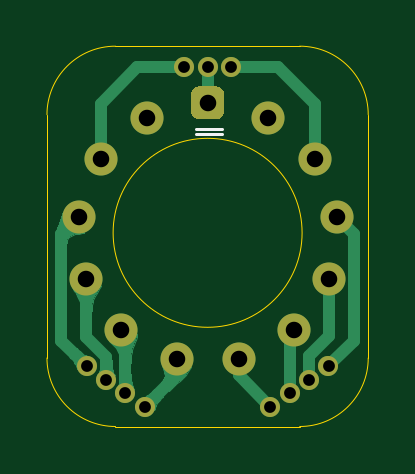
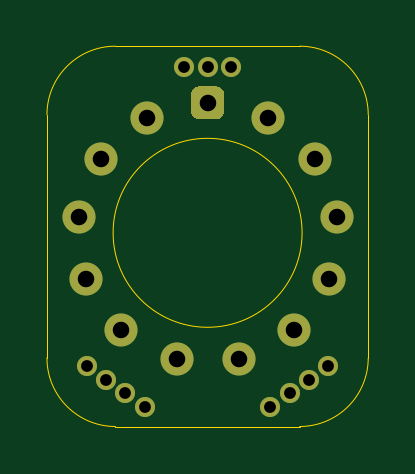
Circuit board: 9 layer files. Board 13.6 x 16.1 mm.
- bottom_copper: NixieTubeJackBoard-B_Cu.gbr (1632 bytes)
- bottom_mask: NixieTubeJackBoard-B_Mask.gbr (1500 bytes)
- outline: NixieTubeJackBoard-Edge_Cuts.gbr (1130 bytes)
- top_copper: NixieTubeJackBoard-F_Cu.gbr (20219 bytes)
- top_mask: NixieTubeJackBoard-F_Mask.gbr (1500 bytes)
- paste: NixieTubeJackBoard-F_Paste.gbr (484 bytes)
- top_silk: NixieTubeJackBoard-F_SilkS.gbr (1632 bytes)
- drill: NixieTubeJackBoard-NPTH.drl (286 bytes)
- drill: NixieTubeJackBoard-PTH.drl (715 bytes)

=== bottom_copper: NixieTubeJackBoard-B_Cu.gbr ===
%TF.GenerationSoftware,KiCad,Pcbnew,(5.1.8)-1*%
%TF.CreationDate,2021-07-10T07:53:16+08:00*%
%TF.ProjectId,NixieTubeJackBoard,4e697869-6554-4756-9265-4a61636b426f,rev?*%
%TF.SameCoordinates,Original*%
%TF.FileFunction,Copper,L2,Bot*%
%TF.FilePolarity,Positive*%
%FSLAX46Y46*%
G04 Gerber Fmt 4.6, Leading zero omitted, Abs format (unit mm)*
G04 Created by KiCad (PCBNEW (5.1.8)-1) date 2021-07-10 07:53:16*
%MOMM*%
%LPD*%
G01*
G04 APERTURE LIST*
%TA.AperFunction,ComponentPad*%
%ADD10C,0.850000*%
%TD*%
%TA.AperFunction,ComponentPad*%
%ADD11C,1.400000*%
%TD*%
G04 APERTURE END LIST*
D10*
X95701336Y-106223620D03*
X96520489Y-106797195D03*
X101000000Y-93000000D03*
X104298664Y-106223620D03*
X102660359Y-107370772D03*
X103479511Y-106797195D03*
X99000000Y-93000000D03*
X94882186Y-105650043D03*
X100000000Y-93000001D03*
X105117814Y-105650043D03*
X97339641Y-107370772D03*
D11*
X102555977Y-95129992D03*
X104526411Y-96875644D03*
X105459899Y-99337048D03*
X105142589Y-101950327D03*
X103647175Y-104116809D03*
X101316236Y-105340180D03*
X98683764Y-105340180D03*
X96352825Y-104116809D03*
X94857411Y-101950327D03*
X94540101Y-99337048D03*
X95473589Y-96875644D03*
X97444023Y-95129992D03*
%TA.AperFunction,ComponentPad*%
G36*
G01*
X100700000Y-94150000D02*
X100700000Y-94850000D01*
G75*
G02*
X100350000Y-95200000I-350000J0D01*
G01*
X99650000Y-95200000D01*
G75*
G02*
X99300000Y-94850000I0J350000D01*
G01*
X99300000Y-94150000D01*
G75*
G02*
X99650000Y-93800000I350000J0D01*
G01*
X100350000Y-93800000D01*
G75*
G02*
X100700000Y-94150000I0J-350000D01*
G01*
G37*
%TD.AperFunction*%
M02*

=== bottom_mask: NixieTubeJackBoard-B_Mask.gbr ===
%TF.GenerationSoftware,KiCad,Pcbnew,(5.1.8)-1*%
%TF.CreationDate,2021-07-10T07:53:16+08:00*%
%TF.ProjectId,NixieTubeJackBoard,4e697869-6554-4756-9265-4a61636b426f,rev?*%
%TF.SameCoordinates,Original*%
%TF.FileFunction,Soldermask,Bot*%
%TF.FilePolarity,Negative*%
%FSLAX46Y46*%
G04 Gerber Fmt 4.6, Leading zero omitted, Abs format (unit mm)*
G04 Created by KiCad (PCBNEW (5.1.8)-1) date 2021-07-10 07:53:16*
%MOMM*%
%LPD*%
G01*
G04 APERTURE LIST*
%ADD10C,0.850000*%
%ADD11C,1.400000*%
G04 APERTURE END LIST*
D10*
X95701336Y-106223620D03*
X96520489Y-106797195D03*
X101000000Y-93000000D03*
X104298664Y-106223620D03*
X102660359Y-107370772D03*
X103479511Y-106797195D03*
X99000000Y-93000000D03*
X94882186Y-105650043D03*
X100000000Y-93000001D03*
X105117814Y-105650043D03*
X97339641Y-107370772D03*
D11*
X102555977Y-95129992D03*
X104526411Y-96875644D03*
X105459899Y-99337048D03*
X105142589Y-101950327D03*
X103647175Y-104116809D03*
X101316236Y-105340180D03*
X98683764Y-105340180D03*
X96352825Y-104116809D03*
X94857411Y-101950327D03*
X94540101Y-99337048D03*
X95473589Y-96875644D03*
X97444023Y-95129992D03*
G36*
G01*
X100700000Y-94150000D02*
X100700000Y-94850000D01*
G75*
G02*
X100350000Y-95200000I-350000J0D01*
G01*
X99650000Y-95200000D01*
G75*
G02*
X99300000Y-94850000I0J350000D01*
G01*
X99300000Y-94150000D01*
G75*
G02*
X99650000Y-93800000I350000J0D01*
G01*
X100350000Y-93800000D01*
G75*
G02*
X100700000Y-94150000I0J-350000D01*
G01*
G37*
M02*

=== outline: NixieTubeJackBoard-Edge_Cuts.gbr ===
%TF.GenerationSoftware,KiCad,Pcbnew,(5.1.8)-1*%
%TF.CreationDate,2021-07-10T07:53:16+08:00*%
%TF.ProjectId,NixieTubeJackBoard,4e697869-6554-4756-9265-4a61636b426f,rev?*%
%TF.SameCoordinates,Original*%
%TF.FileFunction,Profile,NP*%
%FSLAX46Y46*%
G04 Gerber Fmt 4.6, Leading zero omitted, Abs format (unit mm)*
G04 Created by KiCad (PCBNEW (5.1.8)-1) date 2021-07-10 07:53:16*
%MOMM*%
%LPD*%
G01*
G04 APERTURE LIST*
%TA.AperFunction,Profile*%
%ADD10C,0.050000*%
%TD*%
G04 APERTURE END LIST*
D10*
X106800000Y-105300000D02*
G75*
G02*
X103900000Y-108200000I-2900000J0D01*
G01*
X96100000Y-108200000D02*
G75*
G02*
X93200000Y-105300000I0J2900000D01*
G01*
X103900000Y-92100000D02*
G75*
G02*
X106800000Y-95000000I0J-2900000D01*
G01*
X93200000Y-95000000D02*
G75*
G02*
X96100000Y-92100000I2900000J0D01*
G01*
X104000000Y-100000000D02*
G75*
G03*
X104000000Y-100000000I-4000000J0D01*
G01*
X103900000Y-108200000D02*
X96100000Y-108200000D01*
X106800000Y-95000000D02*
X106800000Y-105300000D01*
X96100000Y-92100000D02*
X103900000Y-92100000D01*
X93200000Y-105300000D02*
X93200000Y-95000000D01*
M02*

=== top_copper: NixieTubeJackBoard-F_Cu.gbr (20219 bytes, source omitted) ===
=== top_mask: NixieTubeJackBoard-F_Mask.gbr ===
%TF.GenerationSoftware,KiCad,Pcbnew,(5.1.8)-1*%
%TF.CreationDate,2021-07-10T07:53:16+08:00*%
%TF.ProjectId,NixieTubeJackBoard,4e697869-6554-4756-9265-4a61636b426f,rev?*%
%TF.SameCoordinates,Original*%
%TF.FileFunction,Soldermask,Top*%
%TF.FilePolarity,Negative*%
%FSLAX46Y46*%
G04 Gerber Fmt 4.6, Leading zero omitted, Abs format (unit mm)*
G04 Created by KiCad (PCBNEW (5.1.8)-1) date 2021-07-10 07:53:16*
%MOMM*%
%LPD*%
G01*
G04 APERTURE LIST*
%ADD10C,0.850000*%
%ADD11C,1.400000*%
G04 APERTURE END LIST*
D10*
X95701336Y-106223620D03*
X96520489Y-106797195D03*
X101000000Y-93000000D03*
X104298664Y-106223620D03*
X102660359Y-107370772D03*
X103479511Y-106797195D03*
X99000000Y-93000000D03*
X94882186Y-105650043D03*
X100000000Y-93000001D03*
X105117814Y-105650043D03*
X97339641Y-107370772D03*
D11*
X102555977Y-95129992D03*
X104526411Y-96875644D03*
X105459899Y-99337048D03*
X105142589Y-101950327D03*
X103647175Y-104116809D03*
X101316236Y-105340180D03*
X98683764Y-105340180D03*
X96352825Y-104116809D03*
X94857411Y-101950327D03*
X94540101Y-99337048D03*
X95473589Y-96875644D03*
X97444023Y-95129992D03*
G36*
G01*
X100700000Y-94150000D02*
X100700000Y-94850000D01*
G75*
G02*
X100350000Y-95200000I-350000J0D01*
G01*
X99650000Y-95200000D01*
G75*
G02*
X99300000Y-94850000I0J350000D01*
G01*
X99300000Y-94150000D01*
G75*
G02*
X99650000Y-93800000I350000J0D01*
G01*
X100350000Y-93800000D01*
G75*
G02*
X100700000Y-94150000I0J-350000D01*
G01*
G37*
M02*

=== paste: NixieTubeJackBoard-F_Paste.gbr ===
%TF.GenerationSoftware,KiCad,Pcbnew,(5.1.8)-1*%
%TF.CreationDate,2021-07-10T07:53:16+08:00*%
%TF.ProjectId,NixieTubeJackBoard,4e697869-6554-4756-9265-4a61636b426f,rev?*%
%TF.SameCoordinates,Original*%
%TF.FileFunction,Paste,Top*%
%TF.FilePolarity,Positive*%
%FSLAX46Y46*%
G04 Gerber Fmt 4.6, Leading zero omitted, Abs format (unit mm)*
G04 Created by KiCad (PCBNEW (5.1.8)-1) date 2021-07-10 07:53:16*
%MOMM*%
%LPD*%
G01*
G04 APERTURE LIST*
G04 APERTURE END LIST*
M02*

=== top_silk: NixieTubeJackBoard-F_SilkS.gbr ===
%TF.GenerationSoftware,KiCad,Pcbnew,(5.1.8)-1*%
%TF.CreationDate,2021-07-10T07:53:16+08:00*%
%TF.ProjectId,NixieTubeJackBoard,4e697869-6554-4756-9265-4a61636b426f,rev?*%
%TF.SameCoordinates,Original*%
%TF.FileFunction,Legend,Top*%
%TF.FilePolarity,Positive*%
%FSLAX46Y46*%
G04 Gerber Fmt 4.6, Leading zero omitted, Abs format (unit mm)*
G04 Created by KiCad (PCBNEW (5.1.8)-1) date 2021-07-10 07:53:16*
%MOMM*%
%LPD*%
G01*
G04 APERTURE LIST*
%ADD10C,0.120000*%
%ADD11C,0.850000*%
%ADD12C,1.400000*%
G04 APERTURE END LIST*
D10*
X99500000Y-95600000D02*
X100600000Y-95600000D01*
X99500000Y-95800000D02*
X100600000Y-95800000D01*
%LPC*%
D11*
X95701336Y-106223620D03*
X96520489Y-106797195D03*
X101000000Y-93000000D03*
X104298664Y-106223620D03*
X102660359Y-107370772D03*
X103479511Y-106797195D03*
X99000000Y-93000000D03*
X94882186Y-105650043D03*
X100000000Y-93000001D03*
X105117814Y-105650043D03*
X97339641Y-107370772D03*
D12*
X102555977Y-95129992D03*
X104526411Y-96875644D03*
X105459899Y-99337048D03*
X105142589Y-101950327D03*
X103647175Y-104116809D03*
X101316236Y-105340180D03*
X98683764Y-105340180D03*
X96352825Y-104116809D03*
X94857411Y-101950327D03*
X94540101Y-99337048D03*
X95473589Y-96875644D03*
X97444023Y-95129992D03*
G36*
G01*
X100700000Y-94150000D02*
X100700000Y-94850000D01*
G75*
G02*
X100350000Y-95200000I-350000J0D01*
G01*
X99650000Y-95200000D01*
G75*
G02*
X99300000Y-94850000I0J350000D01*
G01*
X99300000Y-94150000D01*
G75*
G02*
X99650000Y-93800000I350000J0D01*
G01*
X100350000Y-93800000D01*
G75*
G02*
X100700000Y-94150000I0J-350000D01*
G01*
G37*
M02*

=== drill: NixieTubeJackBoard-NPTH.drl ===
M48
; DRILL file {KiCad (5.1.8)-1} date 07/10/21 07:55:52
; FORMAT={-:-/ absolute / metric / decimal}
; #@! TF.CreationDate,2021-07-10T07:55:52+08:00
; #@! TF.GenerationSoftware,Kicad,Pcbnew,(5.1.8)-1
; #@! TF.FileFunction,NonPlated,1,2,NPTH
FMAT,2
METRIC
%
G90
G05
T0
M30

=== drill: NixieTubeJackBoard-PTH.drl ===
M48
; DRILL file {KiCad (5.1.8)-1} date 07/10/21 07:55:52
; FORMAT={-:-/ absolute / metric / decimal}
; #@! TF.CreationDate,2021-07-10T07:55:52+08:00
; #@! TF.GenerationSoftware,Kicad,Pcbnew,(5.1.8)-1
; #@! TF.FileFunction,Plated,1,2,PTH
FMAT,2
METRIC
T1C0.500
T2C0.700
%
G90
G05
T1
X94.882Y-105.65
X95.701Y-106.224
X96.52Y-106.797
X97.34Y-107.371
X99.0Y-93.0
X100.0Y-93.0
X101.0Y-93.0
X102.66Y-107.371
X103.48Y-106.797
X104.299Y-106.224
X105.118Y-105.65
T2
X94.54Y-99.337
X94.857Y-101.95
X95.474Y-96.876
X96.353Y-104.117
X97.444Y-95.13
X98.684Y-105.34
X100.0Y-94.5
X101.316Y-105.34
X102.556Y-95.13
X103.647Y-104.117
X104.526Y-96.876
X105.143Y-101.95
X105.46Y-99.337
T0
M30

